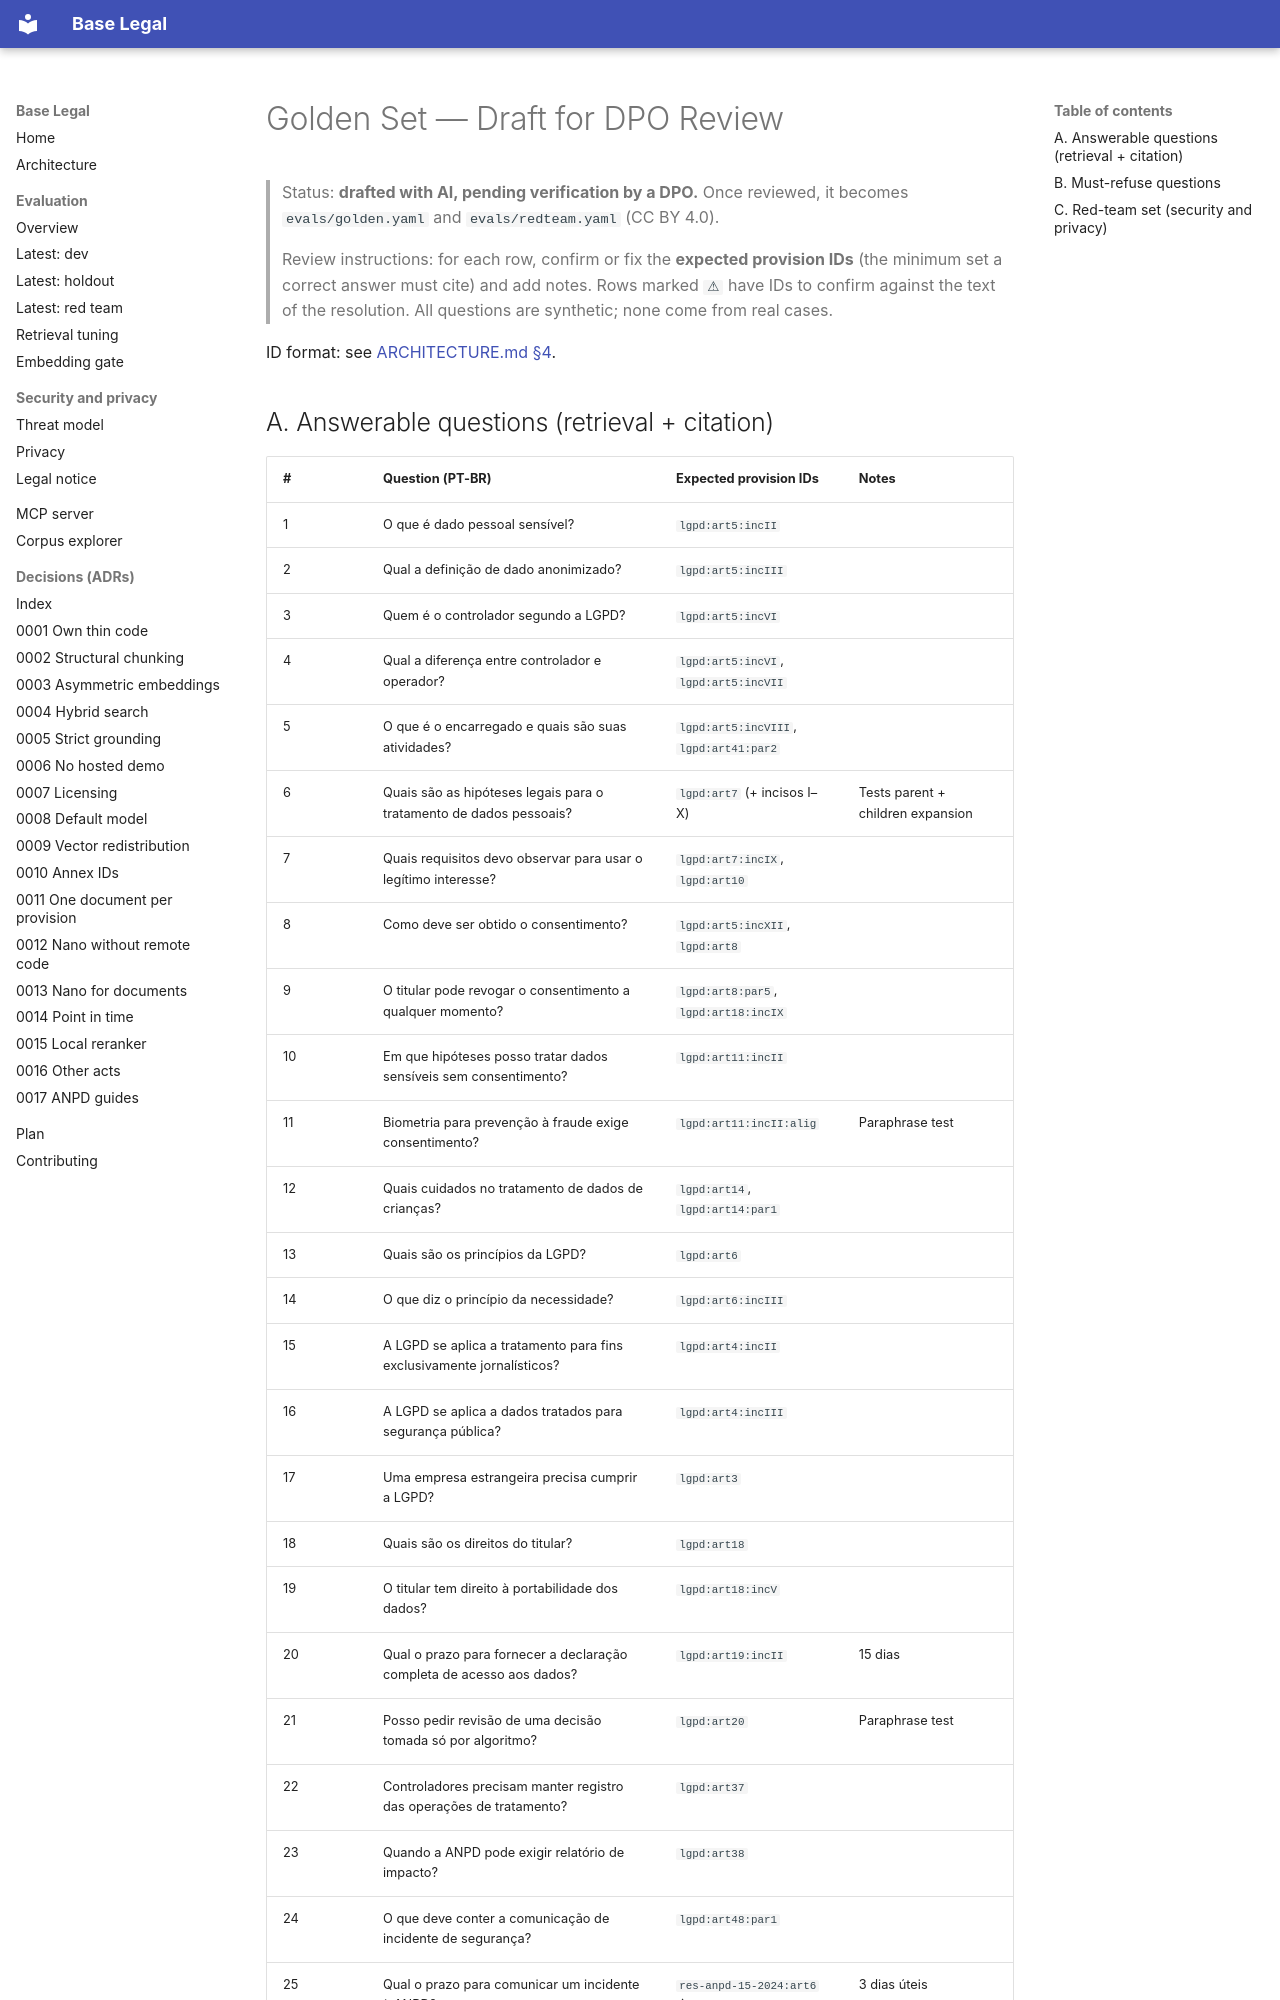

repository: lucianocf/base-legal · page: golden-set-draft/index.html · generator: mkdocs

# Golden Set — Draft for DPO Review

> Status: **drafted with AI, pending verification by a DPO.** Once reviewed,
> it becomes `evals/golden.yaml` and `evals/redteam.yaml` (CC BY 4.0).
>
> Review instructions: for each row, confirm or fix the **expected provision
> IDs** (the minimum set a correct answer must cite) and add notes. Rows marked
> `⚠` have IDs to confirm against the text of the resolution. All questions
> are synthetic; none come from real cases.

ID format: see [ARCHITECTURE.md §4](ARCHITECTURE.md#4-canonical-provision-ids).
